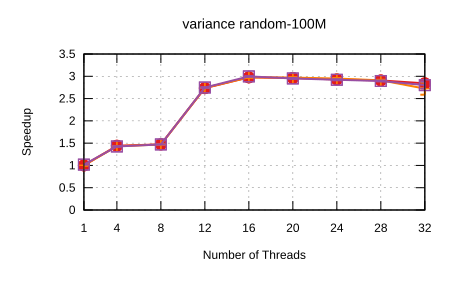

The table this chart was drawn from, first rows:
Name, Mean, MeanLB, MeanUB, Stddev, StddevLB, StddevUB, scheduler, threads
variance/random-100M, 0.1196, 0.1175, 0.123, 4.0937663428485095e-3, 4.7017422786709787e-4, 4.907412213911685e-3, Self Scheduling (Current), 1
variance/random-100M, 8.295584334348816e-2, 8.291695582658229e-2, 8.298354090036204e-2, 5.27558578418918e-5, 2.969639628084836e-5, 8.169626701508306e-5, Self Scheduling (Current), 4
variance/random-100M, 8.122869398064232e-2, 8.117173238775678e-2, 8.128607807170954e-2, 9.72091009147276e-5, 6.106277078970095e-5, 1.466467708635183e-4, Self Scheduling (Current), 8
variance/random-100M, 4.374437630813106e-2, 4.371300954823706e-2, 4.379212069064787e-2, 8.371727646883053e-5, 4.308599177178787e-5, 1.4616723589698733e-4, Self Scheduling (Current), 12
variance/random-100M, 4.018011509525556e-2, 4.008257614415121e-2, 4.033916176400251e-2, 2.55733002540573e-4, 1.6967457273791347e-4, 3.689465010097645e-4, Self Scheduling (Current), 16
variance/random-100M, 4.038584294745544e-2, 4.027640477391805e-2, 4.054861238984702e-2, 2.687518661442157e-4, 1.1354848851324005e-4, 3.86704511028632e-4, Self Scheduling (Current), 20
variance/random-100M, 4.083723992565243e-2, 4.066916643456483e-2, 4.1025784040786446e-2, 3.5524896502653325e-4, 2.8198703112193953e-4, 4.14181256750165e-4, Self Scheduling (Current), 24
variance/random-100M, 4.1140135310354875e-2, 4.095029472902768e-2, 4.1652611650040965e-2, 5.69210884390866e-4, 2.5980802578169e-4, 9.699814709316982e-4, Self Scheduling (Current), 28
variance/random-100M, 4.2085153409169414e-2, 4.149985614792926e-2, 4.320028853369917e-2, 1.6805180752339475e-3, 1.0374007054396478e-3, 2.2203856066611467e-3, Self Scheduling (Current), 32
variance/random-100M, 0.1194, 0.1185, 0.121, 1.8317800719158724e-3, 5.142950079206666e-4, 2.3267462938274487e-3, Sharded Self Scheduling, 1
variance/random-100M, 8.357641864656692e-2, 8.353515126831121e-2, 8.360888677516154e-2, 6.311035118741598e-5, 4.4016466034087704e-5, 8.740349205757744e-5, Sharded Self Scheduling, 4
variance/random-100M, 8.139282237930548e-2, 8.12864445841738e-2, 8.163114979656207e-2, 2.7963463532103576e-4, 6.82723523442906e-5, 4.549341356365076e-4, Sharded Self Scheduling, 8
variance/random-100M, 4.3636698124276674e-2, 4.360239305984155e-2, 4.369285854861813e-2, 9.133547350048004e-5, 2.5469976978794505e-5, 1.3108436392014457e-4, Sharded Self Scheduling, 12
variance/random-100M, 4.0186358166070274e-2, 4.0051788557173e-2, 4.0332818118430196e-2, 2.8069350884918283e-4, 2.4238391420462106e-4, 3.4350637857934814e-4, Sharded Self Scheduling, 16
variance/random-100M, 4.025858523697391e-2, 4.016743205365192e-2, 4.04489684321432e-2, 2.569104222380419e-4, 1.6398991923289823e-4, 3.736676146019293e-4, Sharded Self Scheduling, 20
variance/random-100M, 4.05481838032061e-2, 4.03956513707081e-2, 4.0731497984350926e-2, 3.284478657219292e-4, 2.611399174043026e-4, 3.8562599296573607e-4, Sharded Self Scheduling, 24
variance/random-100M, 4.1108661223679926e-2, 4.096706040699987e-2, 4.1333162635712635e-2, 3.4446475990907235e-4, 2.2642444536018786e-4, 4.3472169782146554e-4, Sharded Self Scheduling, 28
variance/random-100M, 4.391038558082291e-2, 4.249725712933713e-2, 4.707383719173736e-2, 3.933477663653495e-3, 2.9879644287204832e-3, 5.446281429851343e-3, Sharded Self Scheduling, 32
variance/random-100M, 0.1174, 0.1173, 0.1175, 1.6918289769632275e-4, 1.1911106475975105e-4, 2.3170680467805247e-4, Trapezoid Self Scheduling, 1
variance/random-100M, 8.388840536025191e-2, 8.368225143764109e-2, 8.455229580668466e-2, 5.441755669782438e-4, 1.670128406959004e-4, 8.888431151773782e-4, Trapezoid Self Scheduling, 4
variance/random-100M, 8.129243133460276e-2, 8.126954271147649e-2, 8.132185133044711e-2, 4.3518541692951446e-5, 3.565981621574466e-5, 5.2784488221908846e-5, Trapezoid Self Scheduling, 8
variance/random-100M, 4.351817085858785e-2, 4.339643592001647e-2, 4.3668093905018454e-2, 2.611613040206782e-4, 2.1565877086252502e-4, 3.169555485096299e-4, Trapezoid Self Scheduling, 12
variance/random-100M, 3.989722646617762e-2, 3.982129240613157e-2, 4.0020276444685025e-2, 2.085225772970205e-4, 1.2355354188680936e-4, 2.656374318154948e-4, Trapezoid Self Scheduling, 16
variance/random-100M, 4.051531389038275e-2, 4.040713351884451e-2, 4.0691537828647865e-2, 2.986337018571672e-4, 2.3365061788965813e-4, 3.641799100866869e-4, Trapezoid Self Scheduling, 20
variance/random-100M, 4.09292114581104e-2, 4.08161708096386e-2, 4.114999764577628e-2, 2.95517690456233e-4, 2.0328855775439547e-4, 3.6771981952894435e-4, Trapezoid Self Scheduling, 24
variance/random-100M, 4.13164020960082e-2, 4.118642920347315e-2, 4.148747357107545e-2, 3.2361506654581966e-4, 2.4992920809225884e-4, 3.810206521454657e-4, Trapezoid Self Scheduling, 28
variance/random-100M, 4.268924445313047e-2, 4.177304842192066e-2, 4.418854671413019e-2, 2.299918879555432e-3, 1.166770757002879e-3, 3.737335231846394e-3, Trapezoid Self Scheduling, 32
